Dataset: base_data_3_dan_4 (GitHub, dafaraisya/control-ppt-hand-gesture). Classes: erase, next slide, pen, pointer, previous slide.

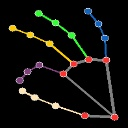
Label: pen

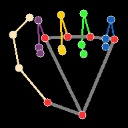
Label: erase

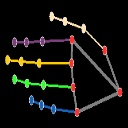
Label: previous slide

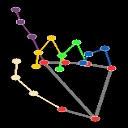
Label: pointer

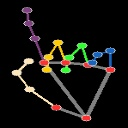
Label: pointer

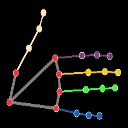
Label: next slide
